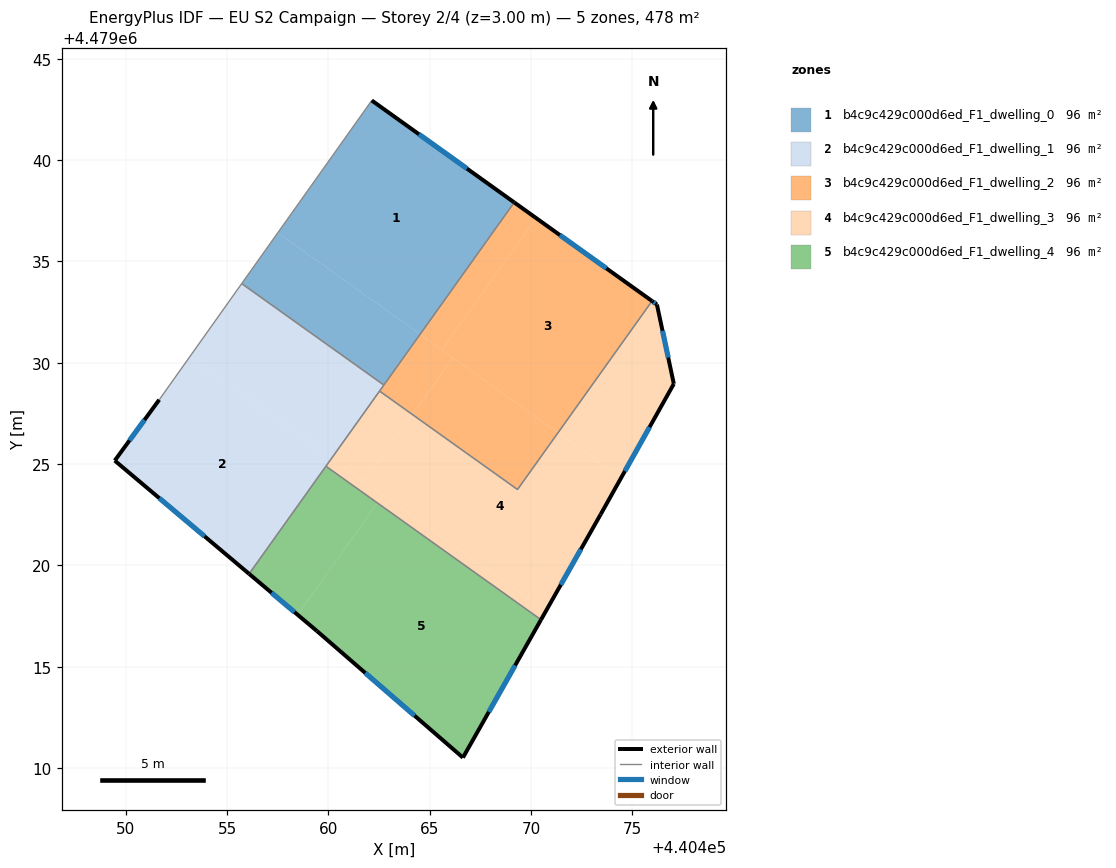
=== STOREY PLAN SPEC (per zone: floor XY polygon, exterior-wall plan segments, windows/doors) ===
zone 1: b4c9c429c000d6ed_F1_dwelling_0  (95.6 m²)
  floor: (440464.53, 4479031.40) (440469.17, 4479037.91) (440462.14, 4479042.94) (440457.51, 4479036.41)
  floor: (440462.74, 4479028.90) (440464.53, 4479031.40) (440457.51, 4479036.41) (440455.73, 4479033.90)
  exterior wall: (440462.14, 4479042.94) – (440469.17, 4479037.91)  [8.6 m]
    window: (440464.47, 4479041.27) – (440466.84, 4479039.58)  [2.9 m²]
  interior walls: 3
zone 2: b4c9c429c000d6ed_F1_dwelling_1  (95.6 m²)
  floor: (440456.09, 4479019.58) (440460.16, 4479025.29) (440453.16, 4479030.29) (440451.66, 4479028.17) (440449.46, 4479025.17)
  floor: (440460.16, 4479025.29) (440462.74, 4479028.90) (440455.73, 4479033.90) (440453.16, 4479030.29)
  exterior wall: (440449.46, 4479025.17) – (440451.66, 4479028.17)  [3.7 m]
    window: (440450.19, 4479026.16) – (440450.93, 4479027.17)  [1.3 m²]
  exterior wall: (440456.09, 4479019.58) – (440449.46, 4479025.17)  [8.7 m]
    window: (440453.89, 4479021.43) – (440451.66, 4479023.31)  [3.0 m²]
  interior walls: 5
zone 3: b4c9c429c000d6ed_F1_dwelling_2  (95.6 m²)
  floor: (440471.34, 4479026.54) (440475.97, 4479033.04) (440470.25, 4479037.14) (440465.61, 4479030.63)
  floor: (440465.61, 4479030.63) (440470.25, 4479037.14) (440469.17, 4479037.91) (440464.53, 4479031.40)
  floor: (440469.34, 4479023.74) (440471.34, 4479026.54) (440466.15, 4479030.25) (440464.15, 4479027.44)
  floor: (440464.15, 4479027.44) (440466.15, 4479030.25) (440464.53, 4479031.40) (440462.53, 4479028.60)
  exterior wall: (440469.17, 4479037.91) – (440475.97, 4479033.04)  [8.4 m]
    window: (440471.43, 4479036.30) – (440473.72, 4479034.65)  [2.9 m²]
  interior walls: 4
zone 4: b4c9c429c000d6ed_F1_dwelling_3  (95.6 m²)
  floor: (440461.78, 4479024.13) (440464.15, 4479027.44) (440462.53, 4479028.60) (440460.16, 4479025.29)
  floor: (440470.73, 4479017.74) (440473.44, 4479022.51) (440474.45, 4479024.32) (440471.34, 4479026.54) (440469.34, 4479023.74) (440464.15, 4479027.44) (440461.78, 4479024.13)
  floor: (440470.49, 4479017.32) (440470.73, 4479017.74) (440462.70, 4479023.47) (440462.42, 4479023.08)
  floor: (440474.45, 4479024.32) (440477.05, 4479028.96) (440476.21, 4479032.87) (440475.97, 4479033.04) (440471.34, 4479026.54)
  floor: (440462.42, 4479023.08) (440462.70, 4479023.47) (440460.16, 4479025.29) (440459.88, 4479024.89)
  exterior wall: (440475.97, 4479033.04) – (440476.21, 4479032.87)  [0.3 m]
    window: (440476.05, 4479032.98) – (440476.13, 4479032.93)  [0.1 m²]
  exterior wall: (440476.21, 4479032.87) – (440477.05, 4479028.96)  [4.0 m]
    window: (440476.49, 4479031.57) – (440476.77, 4479030.25)  [1.4 m²]
  exterior wall: (440477.05, 4479028.96) – (440473.44, 4479022.51)  [7.4 m]
    window: (440475.85, 4479026.82) – (440474.63, 4479024.65)  [2.5 m²]
  exterior wall: (440473.44, 4479022.51) – (440470.49, 4479017.32)  [6.0 m]
    window: (440472.46, 4479020.79) – (440471.47, 4479019.04)  [2.0 m²]
  interior walls: 4
zone 5: b4c9c429c000d6ed_F1_dwelling_4  (95.6 m²)
  floor: (440466.64, 4479010.51) (440470.49, 4479017.32) (440462.42, 4479023.08) (440458.49, 4479017.56) (440459.43, 4479016.76)
  floor: (440458.49, 4479017.56) (440462.42, 4479023.08) (440459.88, 4479024.89) (440456.09, 4479019.58)
  exterior wall: (440470.49, 4479017.32) – (440466.64, 4479010.51)  [7.8 m]
    window: (440469.22, 4479015.06) – (440467.92, 4479012.77)  [2.7 m²]
  exterior wall: (440466.64, 4479010.51) – (440459.43, 4479016.76)  [9.5 m]
    window: (440464.25, 4479012.58) – (440461.82, 4479014.69)  [3.3 m²]
  exterior wall: (440459.43, 4479016.76) – (440456.09, 4479019.58)  [4.4 m]
    window: (440458.33, 4479017.70) – (440457.20, 4479018.65)  [1.5 m²]
  interior walls: 2

=== DERIVED (storey summary) ===
Building: EU S2 Campaign
Storey: 2 of 4  (floor level z = 3.00 m)
Storey gross floor area: 478.0 m²
Zones on this storey: 5
  - b4c9c429c000d6ed_F1_dwelling_0: floor 95.6 m²; exterior wall 8.6 m (25.9 m²); 1 window(s) 2.9 m²; WWR 11.4%
  - b4c9c429c000d6ed_F1_dwelling_1: floor 95.6 m²; exterior wall 12.4 m (37.2 m²); 2 window(s) 4.2 m²; WWR 11.4%
  - b4c9c429c000d6ed_F1_dwelling_2: floor 95.6 m²; exterior wall 8.4 m (25.1 m²); 1 window(s) 2.9 m²; WWR 11.4%
  - b4c9c429c000d6ed_F1_dwelling_3: floor 95.6 m²; exterior wall 17.7 m (53.0 m²); 4 window(s) 6.0 m²; WWR 11.4%
  - b4c9c429c000d6ed_F1_dwelling_4: floor 95.6 m²; exterior wall 21.7 m (65.2 m²); 3 window(s) 7.4 m²; WWR 11.4%
Zone adjacency (shared interzone walls):
  - b4c9c429c000d6ed_F1_dwelling_0 ↔ b4c9c429c000d6ed_F1_dwelling_1
  - b4c9c429c000d6ed_F1_dwelling_0 ↔ b4c9c429c000d6ed_F1_dwelling_2
  - b4c9c429c000d6ed_F1_dwelling_1 ↔ b4c9c429c000d6ed_F1_dwelling_2
  - b4c9c429c000d6ed_F1_dwelling_1 ↔ b4c9c429c000d6ed_F1_dwelling_3
  - b4c9c429c000d6ed_F1_dwelling_1 ↔ b4c9c429c000d6ed_F1_dwelling_4
  - b4c9c429c000d6ed_F1_dwelling_2 ↔ b4c9c429c000d6ed_F1_dwelling_3
  - b4c9c429c000d6ed_F1_dwelling_3 ↔ b4c9c429c000d6ed_F1_dwelling_4